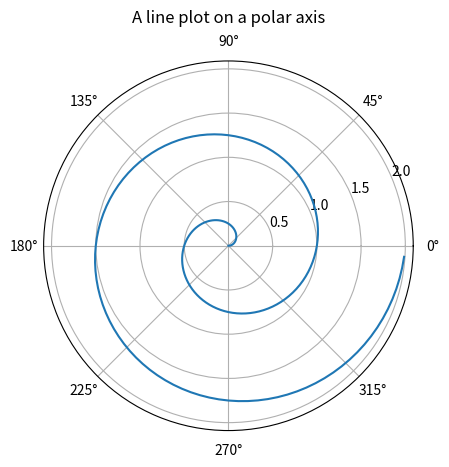

Generate this figure with matplotlib:
# Demo of a line plot on a polar axis
import numpy as np
import matplotlib.pyplot as plt

r = np.arange(0, 2, 0.01)
theta = 2 * np.pi * r

fig, ax = plt.subplots(subplot_kw={'projection' : 'polar'})
ax.plot(theta, r)
# ax.set_rmax(2)
ax.set_rticks([0.5, 1, 1.5, 2])
# ax.set_rlabel_position(-22.5)
ax.grid(True)

ax.set_title("A line plot on a polar axis", va='bottom')
plt.show()

